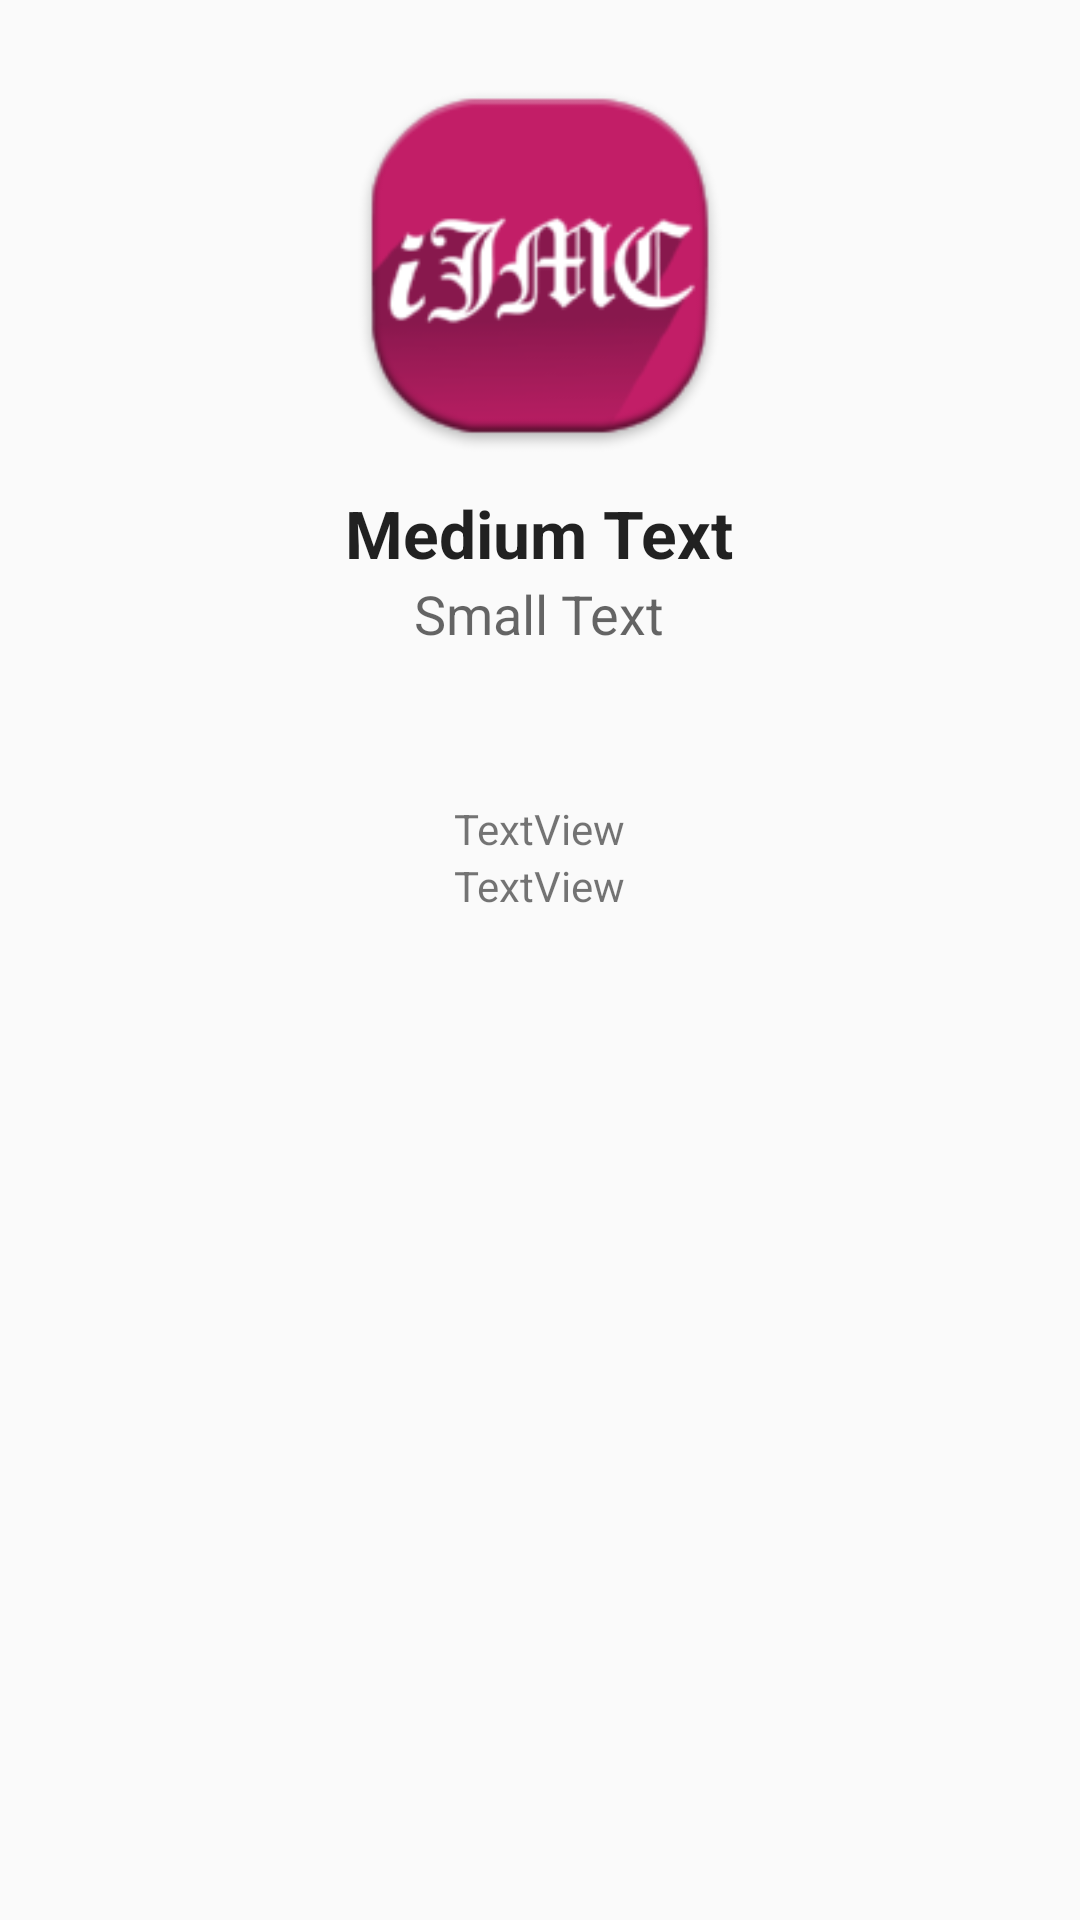

Write the Android layout XML for this screen, with the resource values it uses.
<!-- AndroidManifest.xml: application theme Theme.AppCompat.Light -->
<!-- res/layout/college_single_item_view.xml -->
<?xml version="1.0" encoding="utf-8"?>
<LinearLayout xmlns:android="http://schemas.android.com/apk/res/android"
    android:layout_width="match_parent"
    android:layout_height="match_parent"
    android:orientation="vertical"
    android:paddingBottom="25dp"
    android:paddingTop="25dp" >

    <ImageView
        android:id="@+id/facultyBadge"
        android:layout_width="128dp"
        android:layout_height="128dp"
        android:layout_gravity="center|center"
        android:src="@drawable/ic_launcher" />

    <TextView
        android:id="@+id/fcltyName"
        android:layout_width="wrap_content"
        android:layout_height="wrap_content"
        android:layout_gravity="center_horizontal"
        android:layout_marginTop="10dp"
        android:text="Medium Text"
        android:textAppearance="?android:attr/textAppearanceLarge"
        android:textStyle="bold" />

    <TextView
        android:id="@+id/idNum"
        android:layout_width="wrap_content"
        android:layout_height="wrap_content"
        android:layout_gravity="center_horizontal"
        android:text="Small Text"
        android:textAppearance="?android:attr/textAppearanceMedium" />

    <TextView
        android:id="@+id/fcltyDept"
        android:layout_width="wrap_content"
        android:layout_height="wrap_content"
        android:layout_gravity="center_horizontal"
        android:layout_marginTop="50dp"
        android:focusableInTouchMode="true"
        android:text="TextView" />

    <TextView
        android:id="@+id/fcltyPosition"
        android:layout_width="wrap_content"
        android:layout_height="wrap_content"
        android:layout_gravity="center_horizontal"
        android:text="TextView" />

</LinearLayout>
<!-- resources referenced by this layout -->
<resources>
  <!-- drawable ic_launcher: png bitmap (drawable-hdpi, 5638 bytes) -->
</resources>
